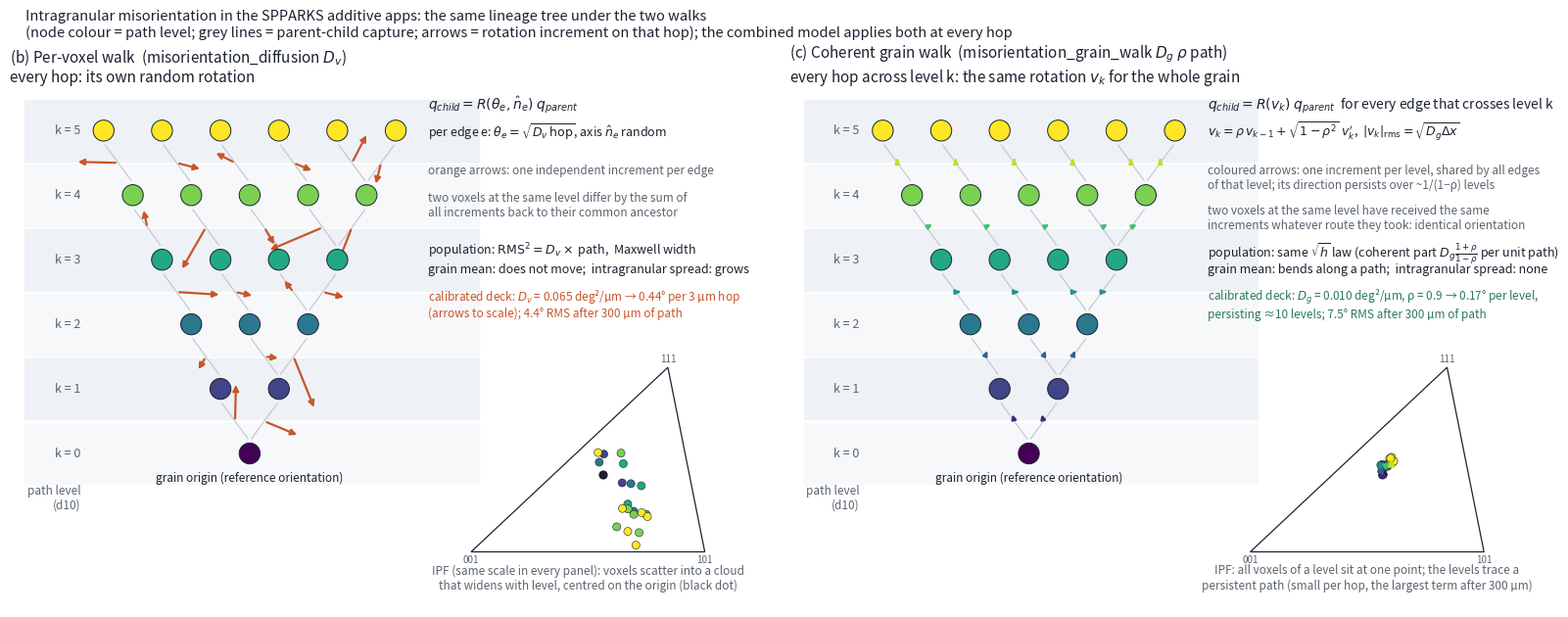

Here is the Python script that generated this plot: (Note: this script raises an exception after producing the figure.)
#!/usr/bin/env python3
"""Schematics of the misorientation walks on one lineage tree, all in the same format.
docs/walk_schematic.png       : (b) per-voxel walk  |  (c) coherent grain walk
docs/walk_schematic_mixed.png : (d) combined model, both walks applied at every hop
Per-voxel: every hop gets its own random rotation, lineages diverge, the grain mean stays.
Coherent: every hop crossing path level k gets the SAME rotation v_k, correlated between levels,
so all voxels of a level share one orientation and the grain bends. Combined: the coherent
path plus a cloud around it."""
import numpy as np
import matplotlib; matplotlib.use('Agg')
import matplotlib.pyplot as plt
from matplotlib.patches import Circle, Polygon
from matplotlib.path import Path as MPath
rng = np.random.default_rng(11)
INK, MUTED, ORANGE, GREY = '#1b2230', '#5b6470', '#c9552a', '#c9cdd3'
cmap = plt.get_cmap('viridis')
OUT = '/home/tron/spparks-kokkos/docs/'

# ---------- one lineage tree used by every panel: path levels k = 0..5 with 1,2,3,4,5,6 nodes
layers = [1, 2, 3, 4, 5, 6]; NL = len(layers)
pos = {(L, j): (1.0 + (j - (n-1)/2)*0.95, 0.6 + L*1.05) for L, n in enumerate(layers) for j in range(n)}
parents = {(L, j): (L-1, min(j, layers[L-1]-1)) for L in range(1, NL) for j in range(layers[L])}

# ---------- rotation increments (2-D stand-ins for rotation vectors), in degrees, at the
# calibrated deck's magnitudes: D_v = 0.065 deg^2/um, D_g = 0.010 deg^2/um, rho = 0.9, dx = 3 um
DV, DG, RHO, DX = 0.065, 0.010, 0.9, 3.0
TH_V = np.sqrt(DV*DX)            # per-voxel angle per 3 um hop: 0.44 deg
V_G = np.sqrt(DG*DX)             # coherent RMS per level: 0.17 deg
inc_v = {c: rng.normal(0, TH_V/np.sqrt(2), 2) for c in parents}   # independent per edge, |inc| ~ TH_V
inc_g = []; v = rng.normal(0, V_G/np.sqrt(2), 2)                  # OU per level, RMS V_G, persistence RHO
for L in range(NL-1):
    v = RHO*v + np.sqrt(1-RHO**2)*rng.normal(0, V_G/np.sqrt(2), 2); inc_g.append(v.copy())
inc_g = np.array(inc_g)
tot = inc_g.sum(0); target = np.array([0.5, 0.9]); ang = np.arctan2(target[1], target[0]) - np.arctan2(tot[1], tot[0])
Rm = np.array([[np.cos(ang), -np.sin(ang)], [np.sin(ang), np.cos(ang)]]); inc_g = inc_g @ Rm.T   # aim only, no rescale
UNIT = 1.5     # drawing units per degree for the edge arrows
IPF_UNIT = 0.8  # drawing units per degree in the IPF sketches (same in every panel)

def increment(mode, c):
    if mode == 'voxel': return inc_v[c]
    if mode == 'coherent': return inc_g[c[0]-1]
    return inc_g[c[0]-1] + inc_v[c]

def orientation(mode, node):
    o = np.zeros(2); c = node
    while c in parents: o = o + increment(mode, c); c = parents[c]
    return o

TITLES = {
 'voxel': "(b) Per-voxel walk  (misorientation_diffusion $D_v$)\nevery hop: its own random rotation",
 'coherent': "(c) Coherent grain walk  (misorientation_grain_walk $D_g$ $\\rho$ path)\nevery hop across level k: the same rotation $v_k$ for the whole grain",
 'mixed': "(d) Combined model  (both commands, the calibrated deck)\nevery hop: the shared level rotation $v_k$ plus its own random rotation"}
TEXT = {
 'voxel': [(6.2, r'$q_{child} = R(\theta_e, \hat n_e)\; q_{parent}$', 10, INK),
           (5.75, r'per edge e: $\theta_e = \sqrt{D_v\,\mathrm{hop}}$, axis $\hat n_e$ random', 9, INK),
           (5.3, 'orange arrows: one independent increment per edge', 8.5, MUTED),
           (4.85, 'two voxels at the same level differ by the sum of\nall increments back to their common ancestor', 8.5, MUTED),
           (4.05, r'population: $\mathrm{RMS}^2 = D_v \times$ path,  Maxwell width', 9, INK),
           (3.7, 'grain mean: does not move;  intragranular spread: grows', 9, INK),
           (3.3, 'calibrated deck: $D_v$ = 0.065 deg²/µm → 0.44° per 3 µm hop\n(arrows to scale); 4.4° RMS after 300 µm of path', 8.5, ORANGE)],
 'coherent': [(6.2, r'$q_{child} = R(v_k)\; q_{parent}$  for every edge that crosses level k', 10, INK),
           (5.75, r'$v_k = \rho\, v_{k-1} + \sqrt{1-\rho^2}\; v_k^{\prime}$,  $|v_k|_{\mathrm{rms}} = \sqrt{D_g \Delta x}$', 9, INK),
           (5.3, 'coloured arrows: one increment per level, shared by all edges\nof that level; its direction persists over ~1/(1−ρ) levels', 8.5, MUTED),
           (4.65, 'two voxels at the same level have received the same\nincrements whatever route they took: identical orientation', 8.5, MUTED),
           (4.05, r'population: same $\sqrt{h}$ law (coherent part $D_g\frac{1+\rho}{1-\rho}$ per unit path)', 9, INK),
           (3.7, 'grain mean: bends along a path;  intragranular spread: none', 9, INK),
           (3.3, 'calibrated deck: $D_g$ = 0.010 deg²/µm, ρ = 0.9 → 0.17° per level,\npersisting ≈10 levels; 7.5° RMS after 300 µm of path', 8.5, '#2a7a5a')],
 'mixed': [(6.2, r'$q_{child} = R(\theta_e, \hat n_e)\, R(v_k)\; q_{parent}$', 10, INK),
           (5.75, r'coherent $v_k$ as in (c), then the per-voxel $\theta_e$ of (b), at every hop', 9, INK),
           (5.3, 'each edge: the coloured level arrow shared by the grain,\nplus its own orange arrow drawn from the tip', 8.5, MUTED),
           (4.65, 'two voxels at the same level share the coherent part and\ndiffer only by their per-voxel parts', 8.5, MUTED),
           (4.05, r'population: $\mathrm{RMS}^2 = \left(D_v + D_g\frac{1+\rho}{1-\rho}\right) \times$ path (long range)', 9, INK),
           (3.7, 'grain mean: bends along a path;  intragranular spread: grows', 9, INK),
           (3.3, 'calibrated deck, per hop: 0.17° coherent + 0.44° random\n(arrows to scale); after 300 µm: 7.5° coherent, 4.4° random', 8.5, INK)]}
IPF = {'voxel': 'IPF (same scale in every panel): voxels scatter into a cloud\nthat widens with level, centred on the origin (black dot)',
       'coherent': 'IPF: all voxels of a level sit at one point; the levels trace a\npersistent path (small per hop, the largest term after 300 µm)',
       'mixed': 'IPF: a cloud around each level point;\nthe cloud drifts along the coherent path and widens'}

def panel(ax, mode, slide=False):
    """slide=True: no title, formulas or captions (they go on the slide), IPF moved up beside the tree."""
    if not slide: ax.set_title(TITLES[mode], loc='left', fontsize=11, color=INK)
    dy = 2.6 if slide else 0.0
    for L in range(NL):
        y = pos[(L, 0)][1]
        ax.axhspan(y-0.5, y+0.5, xmin=0.02, xmax=0.62, color='#eef2f7' if L % 2 else '#f7f8fa', zorder=0)
        ax.text(-1.75, y, f'k = {L}', va='center', ha='right', fontsize=9, color=MUTED)
    ax.text(-1.75, pos[(0,0)][1]-0.5, 'path level\n(d10)', va='top', ha='right', fontsize=8.5, color=MUTED)
    for c, p in parents.items():
        (x1, y1), (x0, y0) = pos[c], pos[p]
        ax.annotate('', xy=(x1, y1-0.2), xytext=(x0, y0+0.2), arrowprops=dict(arrowstyle='-', color=GREY, lw=1.0))
        mx, my = (x0+x1)/2, (y0+y1)/2
        lvl = cmap((c[0]-0.5)/(NL-1))
        if mode in ('coherent', 'mixed'):
            d = UNIT*inc_g[c[0]-1]
            ax.annotate('', xy=(mx+d[0], my+d[1]), xytext=(mx, my), arrowprops=dict(arrowstyle='-|>', color=lvl, lw=1.8, mutation_scale=6))
            mx, my = mx+d[0], my+d[1]
        if mode in ('voxel', 'mixed'):
            d = UNIT*inc_v[c]
            ax.annotate('', xy=(mx+d[0], my+d[1]), xytext=(mx, my), arrowprops=dict(arrowstyle='-|>', color=ORANGE, lw=1.6, mutation_scale=9))
    for n, (x, y) in pos.items():
        ax.add_patch(Circle((x, y), 0.17, facecolor=cmap(n[0]/(NL-1)), edgecolor=INK, lw=0.7, zorder=3))
    ax.text(pos[(0,0)][0], pos[(0,0)][1]-0.45, 'grain origin (reference orientation)', ha='center', fontsize=8.5, color=INK)
    if not slide:
        for y, t, fs, col in TEXT[mode]: ax.text(3.9, y, t, fontsize=fs, color=col, va='top' if y < 5.5 else 'baseline')
    # IPF sketch
    tri_pts = [(4.6, -1.0+dy), (8.4, -1.0+dy), (7.8, 2.0+dy)]; ax.add_patch(Polygon(tri_pts, closed=True, fill=False, edgecolor=INK, lw=0.9))
    centre = np.array([6.75, 0.25+dy])
    ori = {n: orientation(mode, n) for n in pos}
    P = np.array([ori[n] for n in pos]); Lv = np.array([n[0] for n in pos])
    scale = IPF_UNIT
    xy = centre + scale*P
    assert all(MPath(tri_pts).contains_point(pt) for pt in xy), mode
    if mode != 'voxel':   # coherent path through the level means
        mean = [centre + scale*orientation('coherent', (L, 0)) for L in range(NL)]
        for L in range(NL-1):
            ax.annotate('', xy=mean[L+1], xytext=mean[L], arrowprops=dict(arrowstyle='-|>', color=cmap((L+0.5)/(NL-1)), lw=2.0, mutation_scale=8, shrinkA=0, shrinkB=0), zorder=5)
        if mode == 'coherent': xy = xy + rng.normal(0, 0.02, xy.shape)
    ax.scatter(xy[:,0], xy[:,1], c=Lv, cmap='viridis', s=34, edgecolor=INK, linewidths=0.4, zorder=3, alpha=0.8 if mode == 'mixed' else 1.0)
    ax.add_patch(Circle(tuple(centre), 0.06, color=INK, zorder=4))
    if not slide: ax.text(6.5, -1.2, IPF[mode], ha='center', fontsize=8.5, color=MUTED, va='top')
    else: ax.text(6.5, -1.2+dy, 'build-direction IPF', ha='center', fontsize=9, color=MUTED, va='top')
    for (x_, y_, s_, va) in ((4.6, -1.05+dy, '001', 'top'), (8.4, -1.05+dy, '101', 'top'), (7.8, 2.05+dy, '111', 'bottom')):
        ax.text(x_, y_, s_, fontsize=7 if not slide else 9, color=MUTED, ha='center', va=va)
    ax.set_xlim(-2.9, 9.4); ax.set_ylim(-0.1 if slide else -1.9, 6.5); ax.set_aspect('equal'); ax.axis('off')

import sys
if '--slides' in sys.argv:   # text-free panels for slides: walk_schematic.py --slides OUTDIR
    outdir = sys.argv[sys.argv.index('--slides')+1].rstrip('/') + '/'
    for mode in ('voxel', 'coherent', 'mixed'):
        fig, ax = plt.subplots(figsize=(8.2, 4.4)); fig.subplots_adjust(left=0.01, right=0.99, top=0.99, bottom=0.01)
        panel(ax, mode, slide=True); fig.savefig(outdir + f'walk_{mode}.png', dpi=200, bbox_inches='tight'); plt.close(fig)
    print('slide panels ->', outdir); sys.exit(0)

SUB = '(node colour = path level; grey lines = parent-child capture; arrows = rotation increment on that hop)'
fig, axes = plt.subplots(1, 2, figsize=(16, 6.3)); fig.subplots_adjust(left=0.01, right=0.99, top=0.86, bottom=0.01, wspace=0.03)
panel(axes[0], 'voxel'); panel(axes[1], 'coherent')
fig.suptitle('Intragranular misorientation in the SPPARKS additive apps: the same lineage tree under the two walks\n' + SUB + '; the combined model applies both at every hop', fontsize=10.5, color=INK, x=0.02, ha='left', y=0.985)
fig.savefig(OUT + 'walk_schematic.png', dpi=150, bbox_inches='tight')

fig, ax = plt.subplots(figsize=(8, 6.3)); fig.subplots_adjust(left=0.01, right=0.99, top=0.86, bottom=0.01)
panel(ax, 'mixed')
fig.suptitle('The combined model on the same lineage tree\n' + SUB, fontsize=10.5, color=INK, x=0.02, ha='left', y=0.985)
fig.savefig(OUT + 'walk_schematic_mixed.png', dpi=150, bbox_inches='tight'); print('saved')
